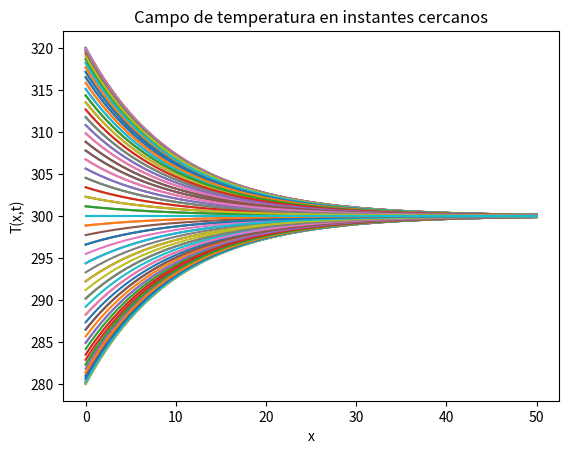
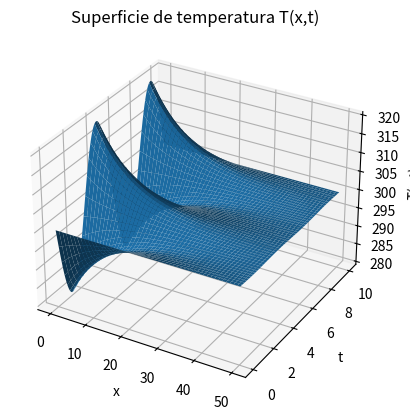

Here is the Python script that generated these plots, in order:
import numpy as np
import matplotlib.pyplot as plt

# =====================
# Parámetros del problema
# =====================

T0 = 300        # temperatura base
alpha = 20      # amplitud
L = 10          # longitud característica
tau = 5         # periodo temporal
U = 50           # velocidad de la partícula

# dominio espacial
x = np.linspace(0, 50, 500)

# tiempos cercanos
t0 = 1
times = np.linspace(t0, 10*t0, 100)

# =====================
# campo de temperatura
# =====================

def T(x, t):
    return T0 - alpha * np.exp(-x/L) * np.sin(2*np.pi*t/tau)

# =====================
# gráfico
# =====================

plt.figure()

for t in times:
    plt.plot(x, T(x, t), label=f"t = {t:.2f}")

plt.xlabel("x")
plt.ylabel("T(x,t)")
plt.title("Campo de temperatura en instantes cercanos")
# plt.legend()

plt.show()

import numpy as np
import matplotlib.pyplot as plt
from mpl_toolkits.mplot3d import Axes3D

# =====================
# Parámetros
# =====================

T0 = 300
alpha = 20
L = 10
tau = 5

# dominios
x = np.linspace(0, 50, 200)
t = np.linspace(0, 10, 200)

# grilla 2D
X, T = np.meshgrid(x, t)

# campo de temperatura
Temp = T0 - alpha * np.exp(-X/L) * np.sin(2*np.pi*T/tau)

# =====================
# gráfico 3D
# =====================

fig = plt.figure()
ax = fig.add_subplot(111, projection='3d')

ax.plot_surface(X, T, Temp)

ax.set_xlabel("x")
ax.set_ylabel("t")
ax.set_zlabel("T(x,t)")
ax.set_title("Superficie de temperatura T(x,t)")

plt.show()
